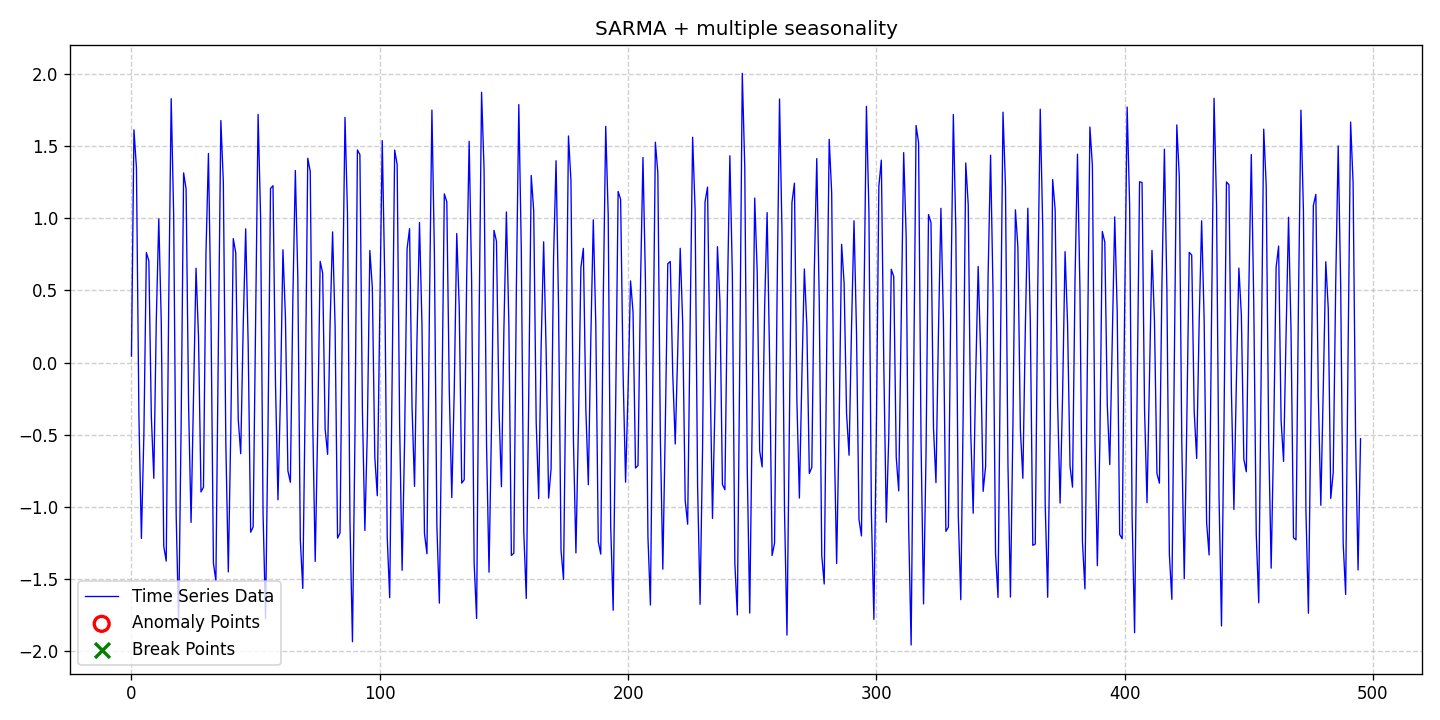

The file beside this chart, header and first rows:
date, data, stationary, det_lin_up, det_lin_down, det_quad, det_cubic, det_exp, det_damped, stoc_trend, volatility, single_seas, multiple_seas, point_anom_single, point_anom_multi, collect_anom, context_anom, mean_shift, var_shift, trend_shift, point_anom_count, point_anom_location, point_anom_point, collect_anom_count
2020-01-01, 0.04439, 0, 0, 0, 0, 0, 0, 0, 0, 0, 1, 1, 0, 0, 0, 0, 0, 0, 0, 0, none, , 0
2020-01-02, 1.612, 0, 0, 0, 0, 0, 0, 0, 0, 0, 1, 1, 0, 0, 0, 0, 0, 0, 0, 0, none, , 0
2020-01-03, 1.351, 0, 0, 0, 0, 0, 0, 0, 0, 0, 1, 1, 0, 0, 0, 0, 0, 0, 0, 0, none, , 0
2020-01-04, -0.3721, 0, 0, 0, 0, 0, 0, 0, 0, 0, 1, 1, 0, 0, 0, 0, 0, 0, 0, 0, none, , 0
2020-01-05, -1.219, 0, 0, 0, 0, 0, 0, 0, 0, 0, 1, 1, 0, 0, 0, 0, 0, 0, 0, 0, none, , 0
2020-01-06, -0.4974, 0, 0, 0, 0, 0, 0, 0, 0, 0, 1, 1, 0, 0, 0, 0, 0, 0, 0, 0, none, , 0
2020-01-07, 0.7613, 0, 0, 0, 0, 0, 0, 0, 0, 0, 1, 1, 0, 0, 0, 0, 0, 0, 0, 0, none, , 0
2020-01-08, 0.7046, 0, 0, 0, 0, 0, 0, 0, 0, 0, 1, 1, 0, 0, 0, 0, 0, 0, 0, 0, none, , 0
2020-01-09, -0.374, 0, 0, 0, 0, 0, 0, 0, 0, 0, 1, 1, 0, 0, 0, 0, 0, 0, 0, 0, none, , 0
2020-01-10, -0.8025, 0, 0, 0, 0, 0, 0, 0, 0, 0, 1, 1, 0, 0, 0, 0, 0, 0, 0, 0, none, , 0
2020-01-11, 0.2965, 0, 0, 0, 0, 0, 0, 0, 0, 0, 1, 1, 0, 0, 0, 0, 0, 0, 0, 0, none, , 0
2020-01-12, 0.9954, 0, 0, 0, 0, 0, 0, 0, 0, 0, 1, 1, 0, 0, 0, 0, 0, 0, 0, 0, none, , 0
2020-01-13, 0.2816, 0, 0, 0, 0, 0, 0, 0, 0, 0, 1, 1, 0, 0, 0, 0, 0, 0, 0, 0, none, , 0
2020-01-14, -1.274, 0, 0, 0, 0, 0, 0, 0, 0, 0, 1, 1, 0, 0, 0, 0, 0, 0, 0, 0, none, , 0
2020-01-15, -1.376, 0, 0, 0, 0, 0, 0, 0, 0, 0, 1, 1, 0, 0, 0, 0, 0, 0, 0, 0, none, , 0
2020-01-16, 0.4069, 0, 0, 0, 0, 0, 0, 0, 0, 0, 1, 1, 0, 0, 0, 0, 0, 0, 0, 0, none, , 0
2020-01-17, 1.828, 0, 0, 0, 0, 0, 0, 0, 0, 0, 1, 1, 0, 0, 0, 0, 0, 0, 0, 0, none, , 0
2020-01-18, 1.018, 0, 0, 0, 0, 0, 0, 0, 0, 0, 1, 1, 0, 0, 0, 0, 0, 0, 0, 0, none, , 0
2020-01-19, -1.055, 0, 0, 0, 0, 0, 0, 0, 0, 0, 1, 1, 0, 0, 0, 0, 0, 0, 0, 0, none, , 0
2020-01-20, -1.819, 0, 0, 0, 0, 0, 0, 0, 0, 0, 1, 1, 0, 0, 0, 0, 0, 0, 0, 0, none, , 0
2020-01-21, -0.433, 0, 0, 0, 0, 0, 0, 0, 0, 0, 1, 1, 0, 0, 0, 0, 0, 0, 0, 0, none, , 0
2020-01-22, 1.314, 0, 0, 0, 0, 0, 0, 0, 0, 0, 1, 1, 0, 0, 0, 0, 0, 0, 0, 0, none, , 0
2020-01-23, 1.202, 0, 0, 0, 0, 0, 0, 0, 0, 0, 1, 1, 0, 0, 0, 0, 0, 0, 0, 0, none, , 0
2020-01-24, -0.2923, 0, 0, 0, 0, 0, 0, 0, 0, 0, 1, 1, 0, 0, 0, 0, 0, 0, 0, 0, none, , 0
2020-01-25, -1.108, 0, 0, 0, 0, 0, 0, 0, 0, 0, 1, 1, 0, 0, 0, 0, 0, 0, 0, 0, none, , 0
2020-01-26, -0.2453, 0, 0, 0, 0, 0, 0, 0, 0, 0, 1, 1, 0, 0, 0, 0, 0, 0, 0, 0, none, , 0
2020-01-27, 0.6532, 0, 0, 0, 0, 0, 0, 0, 0, 0, 1, 1, 0, 0, 0, 0, 0, 0, 0, 0, none, , 0
2020-01-28, 0.1777, 0, 0, 0, 0, 0, 0, 0, 0, 0, 1, 1, 0, 0, 0, 0, 0, 0, 0, 0, none, , 0
2020-01-29, -0.8968, 0, 0, 0, 0, 0, 0, 0, 0, 0, 1, 1, 0, 0, 0, 0, 0, 0, 0, 0, none, , 0
2020-01-30, -0.8641, 0, 0, 0, 0, 0, 0, 0, 0, 0, 1, 1, 0, 0, 0, 0, 0, 0, 0, 0, none, , 0
2020-01-31, 0.7521, 0, 0, 0, 0, 0, 0, 0, 0, 0, 1, 1, 0, 0, 0, 0, 0, 0, 0, 0, none, , 0
2020-02-01, 1.449, 0, 0, 0, 0, 0, 0, 0, 0, 0, 1, 1, 0, 0, 0, 0, 0, 0, 0, 0, none, , 0
2020-02-02, 0.3633, 0, 0, 0, 0, 0, 0, 0, 0, 0, 1, 1, 0, 0, 0, 0, 0, 0, 0, 0, none, , 0
2020-02-03, -1.39, 0, 0, 0, 0, 0, 0, 0, 0, 0, 1, 1, 0, 0, 0, 0, 0, 0, 0, 0, none, , 0
2020-02-04, -1.512, 0, 0, 0, 0, 0, 0, 0, 0, 0, 1, 1, 0, 0, 0, 0, 0, 0, 0, 0, none, , 0
2020-02-05, 0.1305, 0, 0, 0, 0, 0, 0, 0, 0, 0, 1, 1, 0, 0, 0, 0, 0, 0, 0, 0, none, , 0
2020-02-06, 1.677, 0, 0, 0, 0, 0, 0, 0, 0, 0, 1, 1, 0, 0, 0, 0, 0, 0, 0, 0, none, , 0
2020-02-07, 1.249, 0, 0, 0, 0, 0, 0, 0, 0, 0, 1, 1, 0, 0, 0, 0, 0, 0, 0, 0, none, , 0
2020-02-08, -0.5561, 0, 0, 0, 0, 0, 0, 0, 0, 0, 1, 1, 0, 0, 0, 0, 0, 0, 0, 0, none, , 0
2020-02-09, -1.451, 0, 0, 0, 0, 0, 0, 0, 0, 0, 1, 1, 0, 0, 0, 0, 0, 0, 0, 0, none, , 0
2020-02-10, -0.4698, 0, 0, 0, 0, 0, 0, 0, 0, 0, 1, 1, 0, 0, 0, 0, 0, 0, 0, 0, none, , 0
2020-02-11, 0.8585, 0, 0, 0, 0, 0, 0, 0, 0, 0, 1, 1, 0, 0, 0, 0, 0, 0, 0, 0, none, , 0
2020-02-12, 0.76, 0, 0, 0, 0, 0, 0, 0, 0, 0, 1, 1, 0, 0, 0, 0, 0, 0, 0, 0, none, , 0
2020-02-13, -0.395, 0, 0, 0, 0, 0, 0, 0, 0, 0, 1, 1, 0, 0, 0, 0, 0, 0, 0, 0, none, , 0
2020-02-14, -0.632, 0, 0, 0, 0, 0, 0, 0, 0, 0, 1, 1, 0, 0, 0, 0, 0, 0, 0, 0, none, , 0
2020-02-15, 0.2518, 0, 0, 0, 0, 0, 0, 0, 0, 0, 1, 1, 0, 0, 0, 0, 0, 0, 0, 0, none, , 0
2020-02-16, 0.9262, 0, 0, 0, 0, 0, 0, 0, 0, 0, 1, 1, 0, 0, 0, 0, 0, 0, 0, 0, none, , 0
2020-02-17, 0.1269, 0, 0, 0, 0, 0, 0, 0, 0, 0, 1, 1, 0, 0, 0, 0, 0, 0, 0, 0, none, , 0
2020-02-18, -1.176, 0, 0, 0, 0, 0, 0, 0, 0, 0, 1, 1, 0, 0, 0, 0, 0, 0, 0, 0, none, , 0
2020-02-19, -1.14, 0, 0, 0, 0, 0, 0, 0, 0, 0, 1, 1, 0, 0, 0, 0, 0, 0, 0, 0, none, , 0
2020-02-20, 0.3032, 0, 0, 0, 0, 0, 0, 0, 0, 0, 1, 1, 0, 0, 0, 0, 0, 0, 0, 0, none, , 0
2020-02-21, 1.719, 0, 0, 0, 0, 0, 0, 0, 0, 0, 1, 1, 0, 0, 0, 0, 0, 0, 0, 0, none, , 0
2020-02-22, 1.009, 0, 0, 0, 0, 0, 0, 0, 0, 0, 1, 1, 0, 0, 0, 0, 0, 0, 0, 0, none, , 0
2020-02-23, -1.048, 0, 0, 0, 0, 0, 0, 0, 0, 0, 1, 1, 0, 0, 0, 0, 0, 0, 0, 0, none, , 0
2020-02-24, -1.775, 0, 0, 0, 0, 0, 0, 0, 0, 0, 1, 1, 0, 0, 0, 0, 0, 0, 0, 0, none, , 0
2020-02-25, -0.4417, 0, 0, 0, 0, 0, 0, 0, 0, 0, 1, 1, 0, 0, 0, 0, 0, 0, 0, 0, none, , 0
2020-02-26, 1.206, 0, 0, 0, 0, 0, 0, 0, 0, 0, 1, 1, 0, 0, 0, 0, 0, 0, 0, 0, none, , 0
2020-02-27, 1.225, 0, 0, 0, 0, 0, 0, 0, 0, 0, 1, 1, 0, 0, 0, 0, 0, 0, 0, 0, none, , 0
2020-02-28, -0.1426, 0, 0, 0, 0, 0, 0, 0, 0, 0, 1, 1, 0, 0, 0, 0, 0, 0, 0, 0, none, , 0
2020-02-29, -0.9513, 0, 0, 0, 0, 0, 0, 0, 0, 0, 1, 1, 0, 0, 0, 0, 0, 0, 0, 0, none, , 0
... 436 more rows
